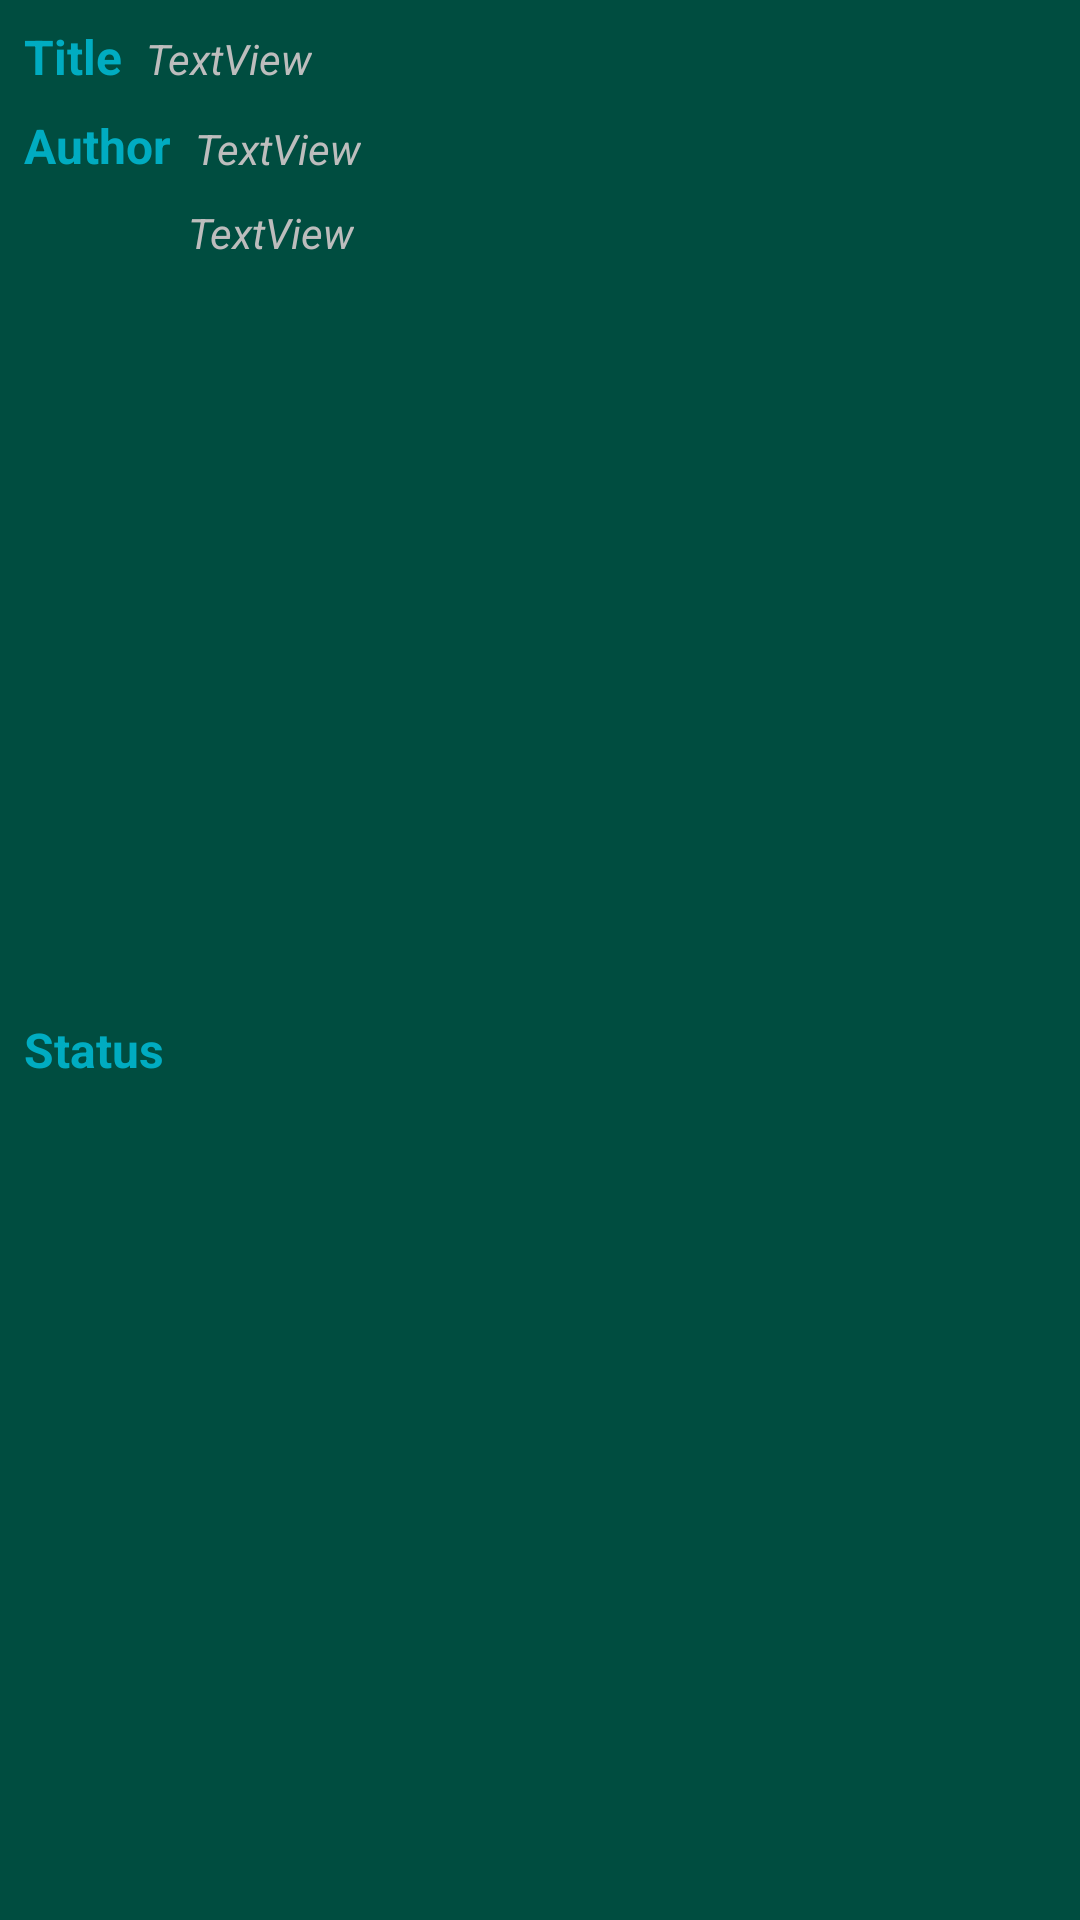

This screen was rendered from an Android layout file. Write that file and the resources it references.
<!-- AndroidManifest.xml: application theme AppTheme -->
<!-- res/layout/book_list_fragment_item.xml -->
<?xml version="1.0" encoding="utf-8"?>
<androidx.constraintlayout.widget.ConstraintLayout
    xmlns:android="http://schemas.android.com/apk/res/android"
    xmlns:app="http://schemas.android.com/apk/res-auto"
    xmlns:tools="http://schemas.android.com/tools"
    android:layout_width="match_parent"
    android:layout_height="wrap_content"
    android:layout_margin="2dp"
    android:background="@color/teal"
    >

    <TextView
        android:id="@+id/book_title"
        android:layout_width="wrap_content"
        android:layout_height="wrap_content"
        android:layout_marginStart="8dp"
        android:layout_marginLeft="8dp"
        android:layout_marginTop="8dp"
        android:text="Title"
        style="@style/textTitle"
        app:layout_constraintStart_toStartOf="parent"
        app:layout_constraintTop_toTopOf="parent" />

    <TextView
        android:id="@+id/this_book_title"
        style="@style/textAnswer"
        android:layout_width="wrap_content"
        android:layout_height="wrap_content"
        android:layout_marginStart="8dp"
        android:layout_marginLeft="8dp"
        android:layout_marginTop="10dp"
        android:text="TextView"
        app:layout_constraintStart_toEndOf="@+id/book_title"
        app:layout_constraintTop_toTopOf="parent" />

    <TextView
        android:id="@+id/book_author"
        style="@style/textTitle"
        android:layout_width="wrap_content"
        android:layout_height="wrap_content"
        android:layout_marginStart="8dp"
        android:layout_marginLeft="8dp"
        android:layout_marginTop="8dp"
        android:text="Author"
        app:layout_constraintStart_toStartOf="parent"
        app:layout_constraintTop_toBottomOf="@+id/book_title" />

    <TextView
        android:id="@+id/this_book_author"
        style="@style/textAnswer"
        android:layout_width="wrap_content"
        android:layout_height="wrap_content"
        android:layout_marginStart="8dp"
        android:layout_marginLeft="8dp"
        android:layout_marginTop="11dp"
        android:text="TextView"
        app:layout_constraintStart_toEndOf="@+id/book_author"
        app:layout_constraintTop_toBottomOf="@+id/this_book_title" />

    <TextView
        android:id="@+id/book_status"
        style="@style/textTitle"
        android:layout_width="wrap_content"
        android:layout_height="wrap_content"
        android:layout_marginStart="8dp"
        android:layout_marginLeft="8dp"
        android:layout_marginTop="8dp"
        android:layout_marginBottom="8dp"
        android:text="Status"
        app:layout_constraintBottom_toBottomOf="parent"
        app:layout_constraintStart_toStartOf="parent"
        app:layout_constraintTop_toBottomOf="@+id/book_author" />

    <TextView
        android:id="@+id/this_book_status"
        style="@style/textAnswer"
        android:layout_width="wrap_content"
        android:layout_height="wrap_content"
        android:layout_marginStart="8dp"
        android:layout_marginLeft="8dp"
        android:layout_marginTop="9dp"
        android:text="TextView"
        app:layout_constraintStart_toEndOf="@+id/book_status"
        app:layout_constraintTop_toBottomOf="@+id/this_book_author" />

    <TextView
        android:id="@+id/this_book_grade"
        style="@style/textAnswer"
        android:textSize="25sp"
        android:layout_width="wrap_content"
        android:layout_height="41dp"
        android:layout_marginEnd="48dp"
        android:layout_marginRight="48dp"
        android:visibility="invisible"
        app:layout_constraintBottom_toBottomOf="parent"
        app:layout_constraintEnd_toEndOf="parent"
        app:layout_constraintTop_toTopOf="parent" />

</androidx.constraintlayout.widget.ConstraintLayout>
<!-- resources referenced by this layout -->
<resources>
  <color name="teal">#004d40</color>
  <style name="textAnswer">
          <item name="android:textColor">@color/white</item>
          <item name="android:textStyle">italic</item>
      </style>
  <style name="textTitle" parent="">
          <item name="android:textColor">@color/cyan</item>
          <item name="android:textStyle">bold</item>
          <item name="android:textSize">16sp</item>
      </style>
  <style name="AppTheme" parent="Theme.AppCompat.Light.DarkActionBar">
          
          <item name="colorPrimary">@color/colorPrimary</item>
          <item name="colorPrimaryDark">@color/colorPrimaryDark</item>
          <item name="colorAccent">@color/colorAccent</item>
      </style>
  <color name="white">#bdbdbd</color>
  <color name="cyan">#00acc1</color>
  <color name="colorPrimary">#6200EE</color>
  <color name="colorPrimaryDark">#3700B3</color>
  <color name="colorAccent">#03DAC5</color>
</resources>
